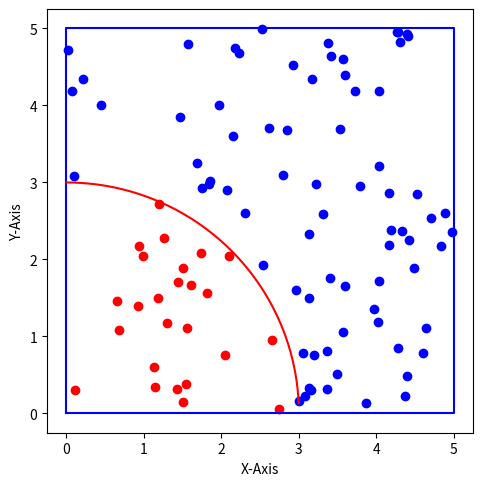
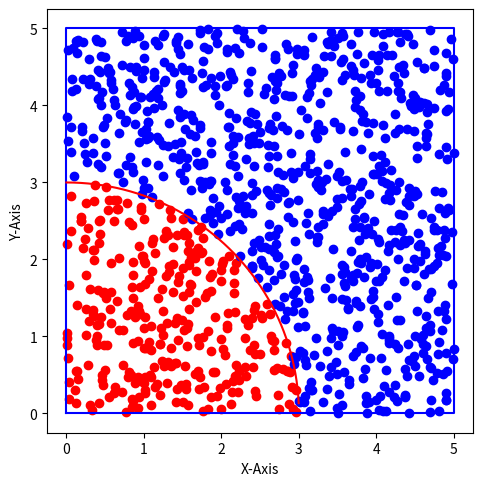
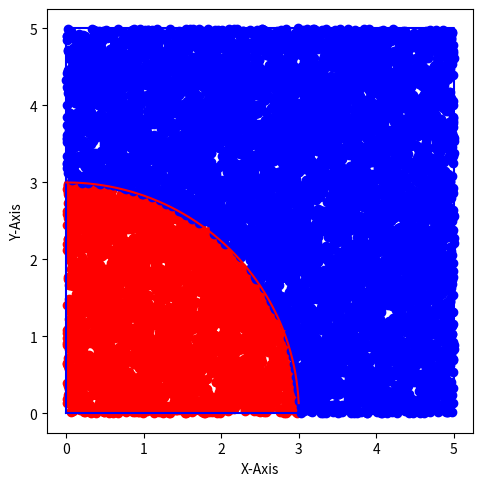
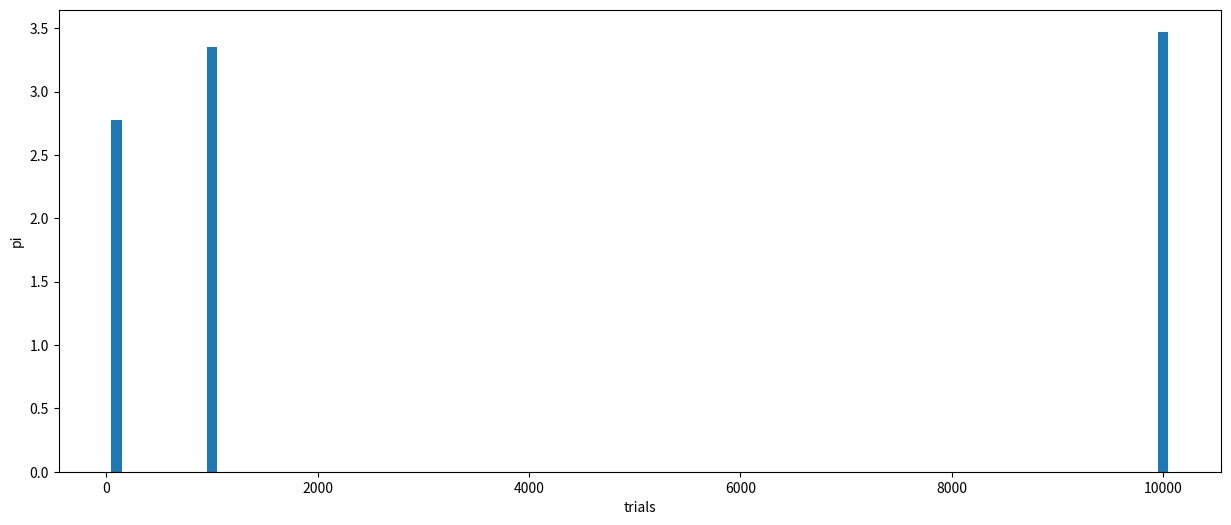
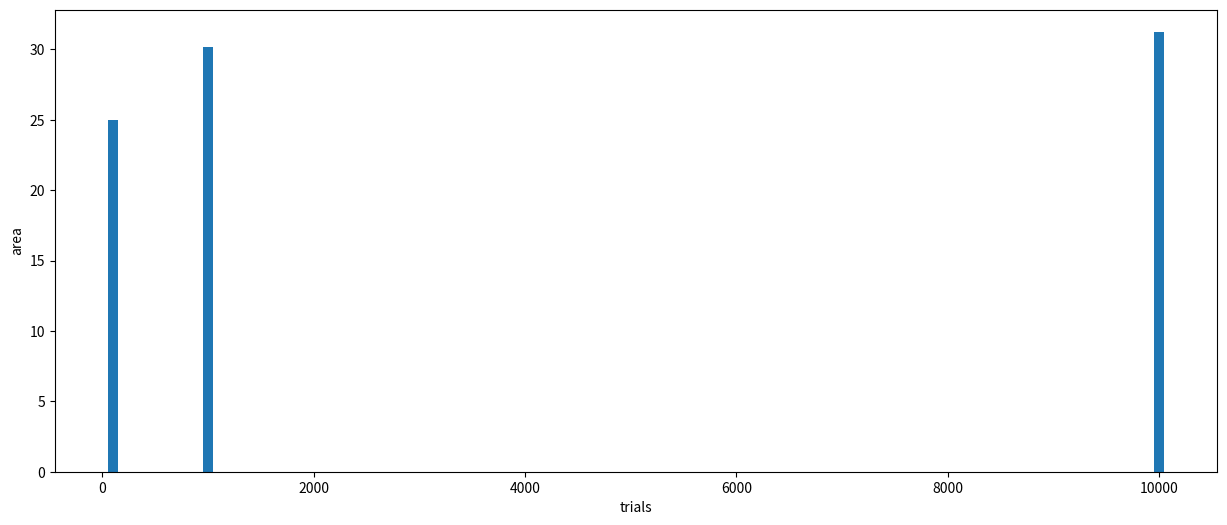

Python code for these plots, in order:
import random
import math
import matplotlib.pyplot as plt

random.seed(3)

r = 3

hx = []
hy = []

mx = []
my = []

hits = 0
est_pi = 0

sa = 5 * 5
ca = 0


def set_values(n):
    for i in range(0, n):
        x = round(random.uniform(0, 5), 4)
        y = round(random.uniform(0, 5), 4)
        if x <= r and y <= r:
            if y <= math.sqrt(math.pow(r, 2) - math.pow(x, 2)):
                global hits
                hits += 1

                hx.append(x)
                hy.append(y)
            else:
                mx.append(x)
                my.append(y)
        else:
            mx.append(x)
            my.append(y)

    global est_pi
    est_pi = round((100 * hits) / (9 * n), 4)


def do_plot():
    plt.figure(figsize=(5.5, 5.5))

    plt.plot([0, 0, 5, 5, 0], [0, 5, 5, 0, 0], c="blue")

    interval = r / 1000
    ax = []
    ay = []

    for k in range(0, 1000):
        x = k * interval
        ax.append(x)
        y = math.sqrt(math.pow(r, 2) - math.pow(x, 2))
        ay.append(y)

    plt.plot(ax, ay, c="red")

    plt.scatter(hx, hy, c="red")
    plt.scatter(mx, my, c="blue")

    plt.xlabel("X-Axis")
    plt.ylabel("Y-Axis")
    plt.show()


def show_result(n):
    print()
    print("total hits " + str(hits))
    print("estimated value of pi: " + str(est_pi))

    global sa
    global ca
    ca = round(4 * (hits / n) * sa, 4)
    print("Circle area: " + str(ca))


def do_bar_plot(x, y, yl):
    plt.figure(figsize=(15, 6))
    plt.bar(x, y, align='center', width=100)
    plt.xlabel("trials")
    plt.ylabel(yl)
    plt.show()


pi = []
area = []
nv = [100, 1000, 10000]

for i in range(0, 3):
    set_values(nv[i])
    do_plot()
    show_result(nv[i])
    pi.append(est_pi)
    area.append(ca)

do_bar_plot(nv, pi, "pi")
do_bar_plot(nv, area, "area")
